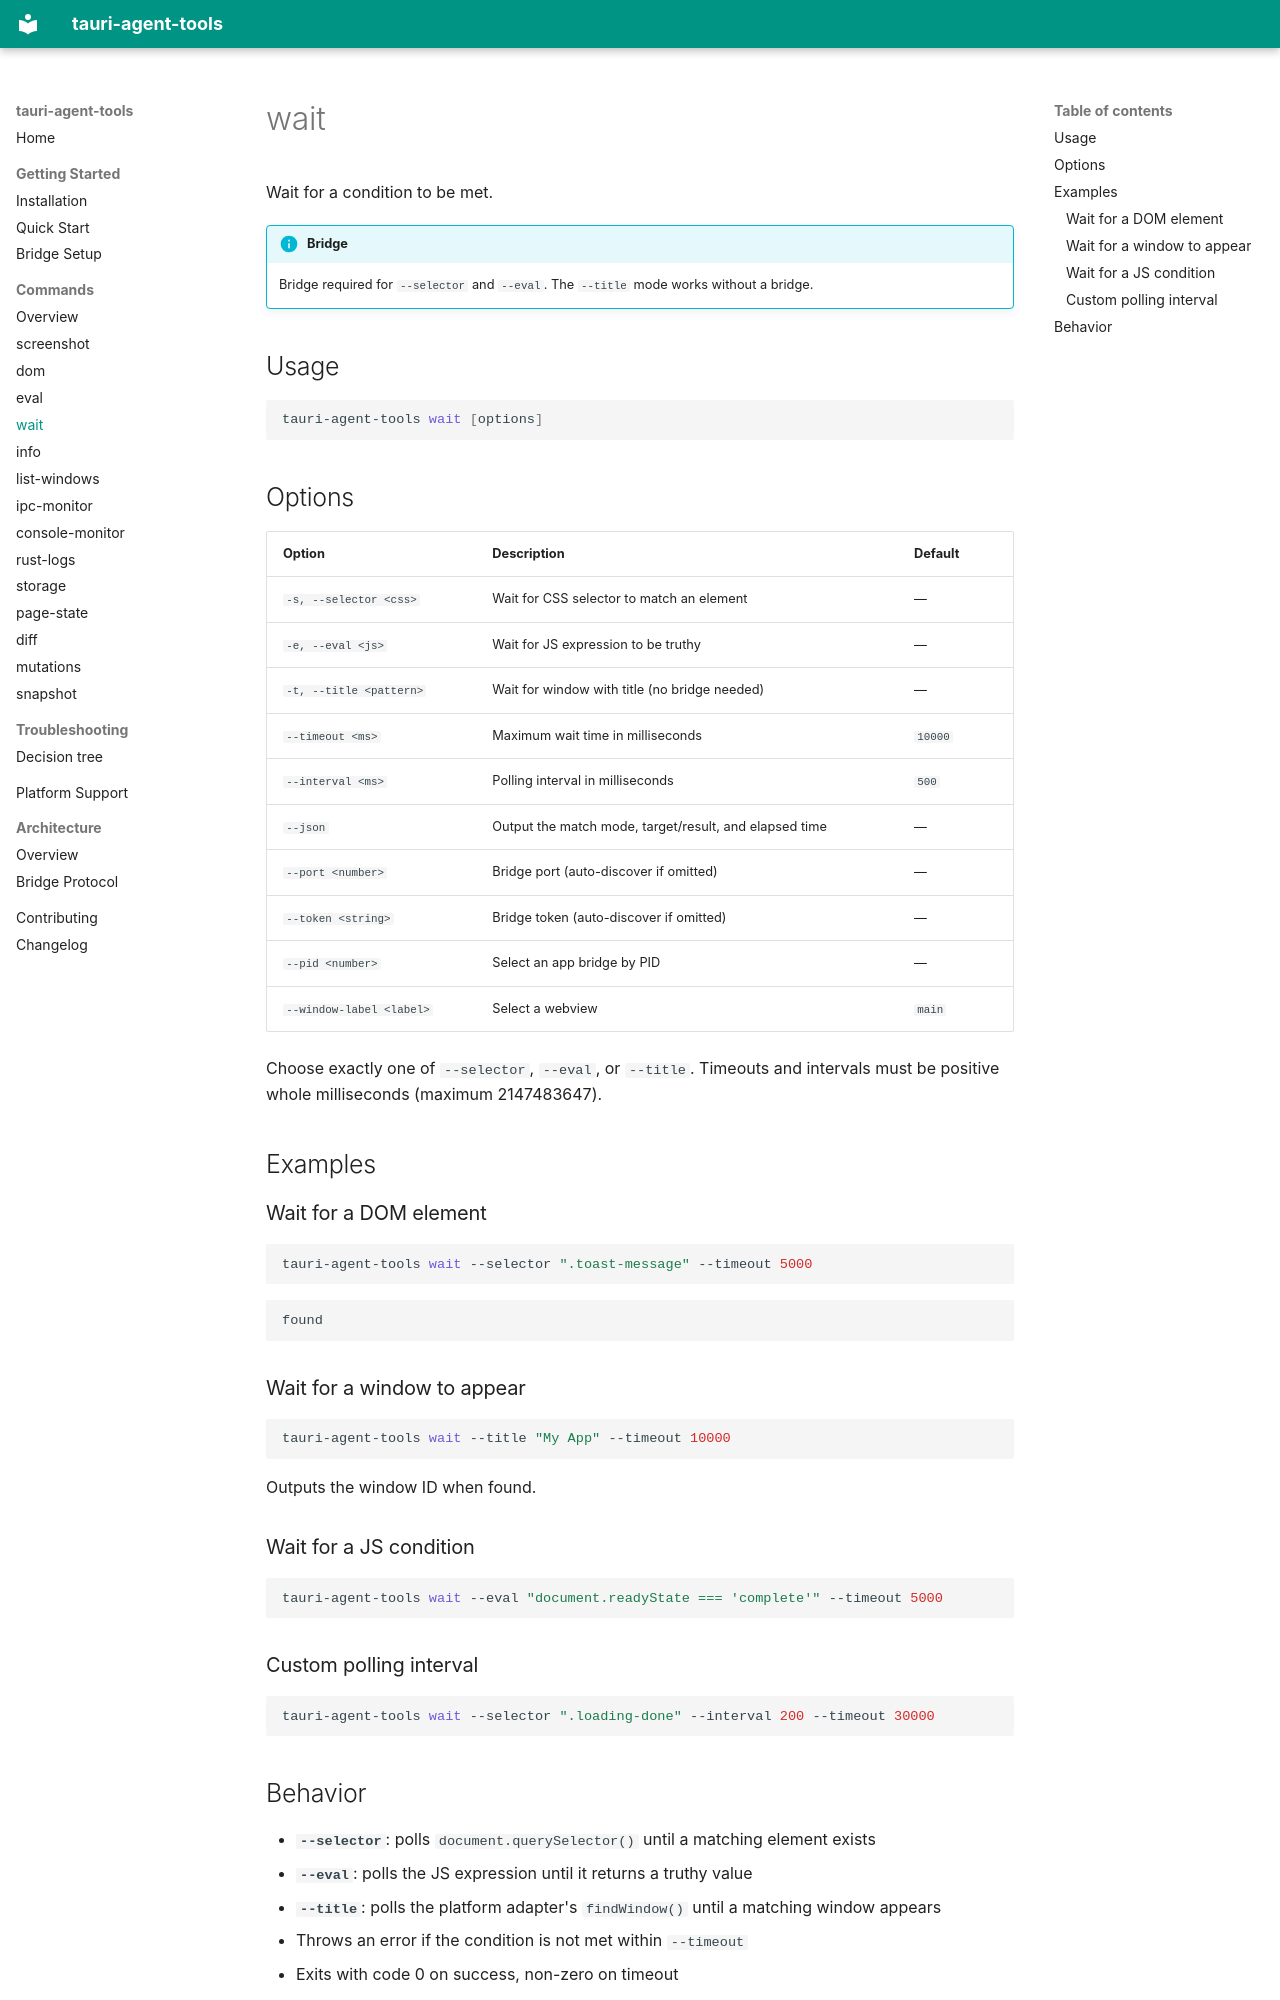

repository: cesarandreslopez/tauri-agent-tools · page: commands/wait/index.html · generator: mkdocs

# wait

Wait for a condition to be met.

!!! info "Bridge"
    Bridge required for `--selector` and `--eval`. The `--title` mode works without a bridge.

## Usage

```bash
tauri-agent-tools wait [options]
```

## Options

| Option | Description | Default |
|--------|-------------|---------|
| `-s, --selector <css>` | Wait for CSS selector to match an element | — |
| `-e, --eval <js>` | Wait for JS expression to be truthy | — |
| `-t, --title <pattern>` | Wait for window with title (no bridge needed) | — |
| `--timeout <ms>` | Maximum wait time in milliseconds | `10000` |
| `--interval <ms>` | Polling interval in milliseconds | `500` |
| `--json` | Output the match mode, target/result, and elapsed time | — |
| `--port <number>` | Bridge port (auto-discover if omitted) | — |
| `--token <string>` | Bridge token (auto-discover if omitted) | — |
| `--pid <number>` | Select an app bridge by PID | — |
| `--window-label <label>` | Select a webview | `main` |

Choose exactly one of `--selector`, `--eval`, or `--title`. Timeouts and intervals must be positive whole milliseconds (maximum 2147483647).

## Examples

### Wait for a DOM element

```bash
tauri-agent-tools wait --selector ".toast-message" --timeout 5000
```

```
found
```

### Wait for a window to appear

```bash
tauri-agent-tools wait --title "My App" --timeout 10000
```

Outputs the window ID when found.

### Wait for a JS condition

```bash
tauri-agent-tools wait --eval "document.readyState === 'complete'" --timeout 5000
```

### Custom polling interval

```bash
tauri-agent-tools wait --selector ".loading-done" --interval 200 --timeout 30000
```
